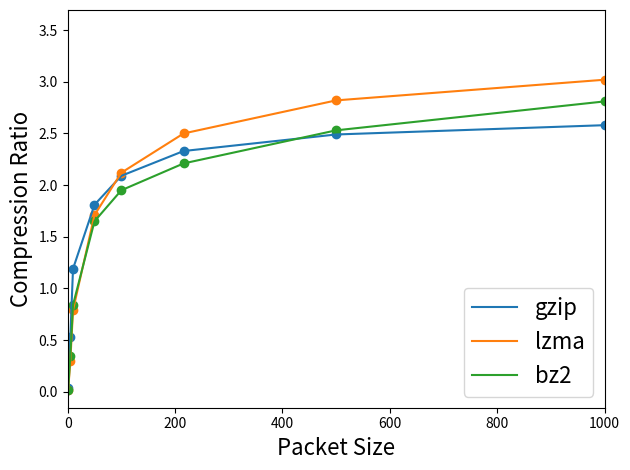
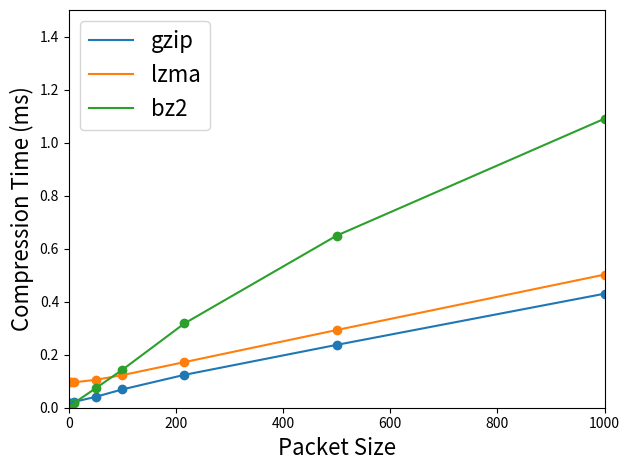

Reproduce these figures in Python, in order.
import numpy as np
import matplotlib.pyplot as plt

packet_size = [1,5,10,50,100,216,500,1000,2000,4000,8000,16000]
gzip = [0.04,0.53,1.19,1.81,2.09,2.33,2.49,2.58,2.64,2.68,2.71,2.73]
lzma = [0.02,0.3,0.79,1.71,2.12,2.5,2.82,3.02,3.16,3.26,3.32,3.34]
bz2 = [0.02,0.35,0.84,1.65,1.95,2.21,2.53,2.81,3.08,3.27,3.41,3.52]

g_t = np.array([0.000016,0.000018,0.000022,0.000041,0.000069,0.000124,0.000237,0.00043,0.000745,0.001751,0.004085,0.009069])*1000
g_l = np.array([0.000097,0.000096,0.000096,0.000105,0.000123,0.000172,0.000293,0.000502,0.000806,0.001558,0.00311,0.006184])*1000
g_b = np.array([0.000004,0.000009,0.000018,0.000073,0.000143,0.000318,0.000649,0.00109,0.001531,0.002184,0.003516,0.006276])*1000

plt.figure()
plt.plot(packet_size,gzip,label='gzip')
plt.scatter(packet_size,gzip)

plt.plot(packet_size,lzma,label='lzma')
plt.scatter(packet_size,lzma)

plt.plot(packet_size,bz2,label='bz2')
plt.scatter(packet_size,bz2)

plt.xlabel("Packet Size",fontsize=16)
plt.ylabel("Compression Ratio",fontsize=16)
plt.legend(fontsize=16,loc=4)
plt.xlim([0,1000])

plt.tight_layout()
plt.savefig('cr.svg')
plt.show()




plt.figure()
plt.plot(packet_size,g_t,label='gzip')
plt.scatter(packet_size,g_t)

plt.plot(packet_size,g_l,label='lzma')
plt.scatter(packet_size,g_l)

plt.plot(packet_size,g_b,label='bz2')
plt.scatter(packet_size,g_b)

plt.xlabel("Packet Size",fontsize=16)
plt.ylabel("Compression Time (ms)",fontsize=16)
plt.legend(fontsize=16,loc=2)
plt.xlim([0,1000])
plt.ylim([0,1.5])

plt.tight_layout()
plt.savefig('time.svg')
plt.show()